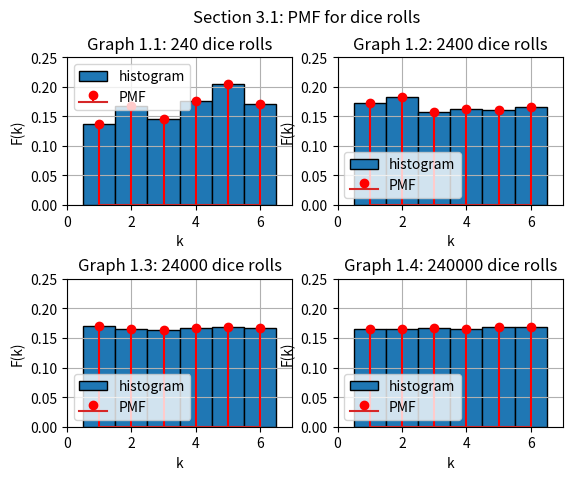
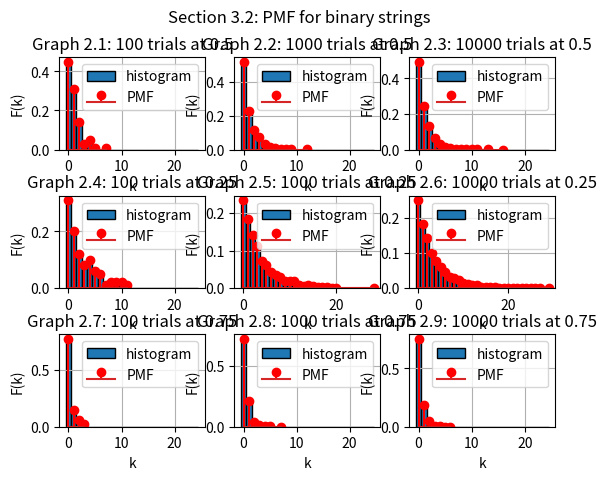
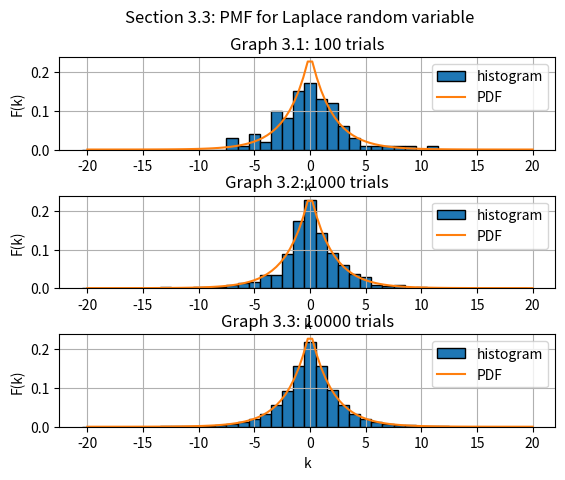
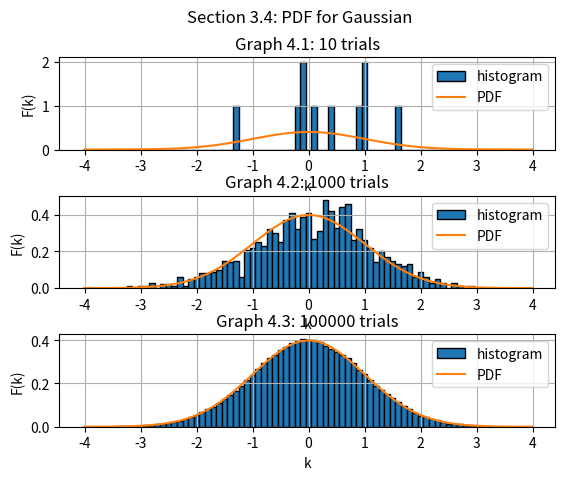
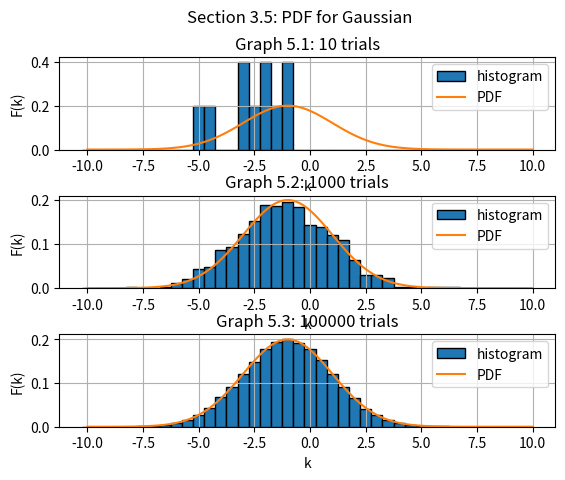

These charts were generated, in order, by the following Python code:
import pandas as pd
import matplotlib.pyplot as plt
import numpy as np
import scipy as sp


#part 1
bin_edges = np.arange(.5, 7, 1)
trials = [240, 2400, 24000, 240000]
fig, axis = plt.subplots(2, 2)
plt.suptitle("Section 3.1: PMF for dice rolls")
plt.subplots_adjust(hspace = .5)
plot = 0

for trial in trials:
    ## create data
    data = np.random.randint(1, 7, trial)
    sdata = np.unique(data, return_counts = True)
    ## math
    mean = np.mean(data)
    variance = np.var(data)
    print("1.%d: Mean: %s Variance: %s" % ((plot + 1), mean, variance))

    ## plot
    r = plot // 2
    c = plot % 2
    axis[r, c].grid()
    axis[r, c].hist(data, bins = bin_edges, density = True, edgecolor = "black", label = "histogram")
    axis[r, c].axis([0, 7, 0, .25])
    axis[r, c].set_title("Graph 1.%d: %d dice rolls" % ((plot + 1), trial))
    axis[r, c].stem(sdata[0], sdata[1] / trial, linefmt = "red", label = "PMF")
    axis[r, c].legend()
    axis[r, c].set_xlabel("k")
    axis[r, c].set_ylabel("F(k)")
    plot += 1
plt.show()



#part 2
probs = [.5, .25, .75]
lens = [100, 1000, 10000]
bin_edges = np.arange(-.5, 25, 1)
fig, axis = plt.subplots(3, 3)
plt.suptitle("Section 3.2: PMF for binary strings")
plt.subplots_adjust(hspace = .5)
plot = 0;
for prob in probs:
    for len in lens:
        ## create data
        TFdata = np.less(np.random.rand(len, 100), prob)
        BinaryData = np.where(TFdata == True, 1, 0)
        IndexData = np.empty(0)
        for row in BinaryData:
            IndexData = np.append(IndexData, np.where(row==1)[0][0])
        sdata = np.unique(IndexData, return_counts = True)
        
        ## math
        mean = np.mean(IndexData)
        variance = np.var(IndexData)
        print("2.%d: Mean: %s Variance: %s" % ((plot + 1), mean, variance))

        ## plot
        r = plot // 3
        c = plot % 3
        axis[r, c].hist(IndexData, bins = bin_edges, density = True, edgecolor = "black", label = "histogram")
        axis[r, c].set_title("Graph 2.%d: %d trials at %s" % ((plot + 1), len, (prob)))
        axis[r, c].grid()
        axis[r, c].stem(sdata[0], sdata[1] / len, linefmt = "red", label = "PMF")
        axis[r, c].legend()
        axis[r, c].set_xlabel("k")
        axis[r, c].set_ylabel("F(k)")
        plot += 1
plt.show()



#part 3
trials = [100, 1000, 10000]
bin_edges = np.arange(-20.5, 20, 1)
fig, axis = plt.subplots(3, 1)
plt.suptitle("Section 3.3: PMF for Laplace random variable")
plt.subplots_adjust(hspace = .5)
plot = 0
for trial in trials:
    ## create data
    data = (-np.log(1 - np.random.rand(trial, 1)) / .5) * (2 * ((np.random.rand(trial, 1) >= 0.5).astype(int) - 0.5))
    x = np.linspace(-20, 20, 100)
    y = 0.5 * 0.5 * np.exp(-0.5 * abs(x))

    ## math
    mean = np.mean(data)
    variance = np.var(data)
    print("3.%d: Mean: %s Variance: %s" % ((plot + 1), mean, variance))

    ## plot
    axis[plot].hist(data, density = True, bins = bin_edges, edgecolor = "black", label = "histogram")
    axis[plot].set_title("Graph 3.%d: %d trials" % ((plot + 1), trial))
    axis[plot].plot(x, y, label = "PDF")
    axis[plot].grid()
    axis[plot].legend()
    axis[plot].set_xlabel("k")
    axis[plot].set_ylabel("F(k)")
    plot += 1
plt.show()



#part 4
trials = [10, 1000, 100000]
bin_edges = np.arange(-4.05, 4, .1)
fig, axis = plt.subplots(3, 1)
plt.suptitle("Section 3.4: PDF for Gaussian")
plt.subplots_adjust(hspace = .5)
plot = 0
for trial in trials:
    ## data
    data = np.random.normal(size = trial)
    x = np.linspace(-4, 4, 100)

    
    ## math
    mean = np.mean(data)
    variance = np.var(data)
    print("4.%d: Mean: %s Variance: %s" % ((plot + 1), mean, variance))

    ## plot
    axis[plot].hist(data, bins = bin_edges, density = True, edgecolor = "black", label = "histogram")
    axis[plot].set_title("Graph 4.%d: %d trials" % ((plot + 1), trial))
    axis[plot].plot(x, sp.stats.norm.pdf(x), label = "PDF")
    axis[plot].grid()
    axis[plot].legend()
    axis[plot].set_xlabel("k")
    axis[plot].set_ylabel("F(k)")
    plot += 1
plt.show()



#part 5
trials = [10, 1000, 100000]
bin_edges = np.arange(-10.25, 10, .5)
fig, axis = plt.subplots(3, 1)
plt.suptitle("Section 3.5: PDF for Gaussian")
plt.subplots_adjust(hspace = .5)
plot = 0
for trial in trials:
    ## data
    data = np.random.normal(loc = -1, scale = 2, size = trial)
    x = np.linspace(-10, 10, 100)

    ## math
    mean = np.mean(data)
    variance = np.var(data)
    print("5.%d: Mean: %s Variance: %s" % ((plot + 1), mean, variance))

    ## plot
    axis[plot].hist(data, bins = bin_edges, density = True, edgecolor = "black", label = "histogram")
    axis[plot].set_title("Graph 5.%d: %d trials" % ((plot + 1), trial))
    axis[plot].plot(x, sp.stats.norm.pdf(x, loc = -1, scale = 2), label = "PDF")
    axis[plot].grid()
    axis[plot].legend()
    axis[plot].set_xlabel("k")
    axis[plot].set_ylabel("F(k)")
    plot += 1
plt.show()


# part 6
x = np.random.normal(loc = -1, scale = 2, size = 10000)
count = np.count_nonzero(np.logical_and(x >= -2, x < .5))
prob1 = count / 10000
prob2 = sp.integrate.quad(lambda y: sp.stats.norm.pdf(y, loc = -1, scale = 2), -2, .5)
print("3.6 Prob 1: %s Prob 2: %s" % (prob1, prob2))